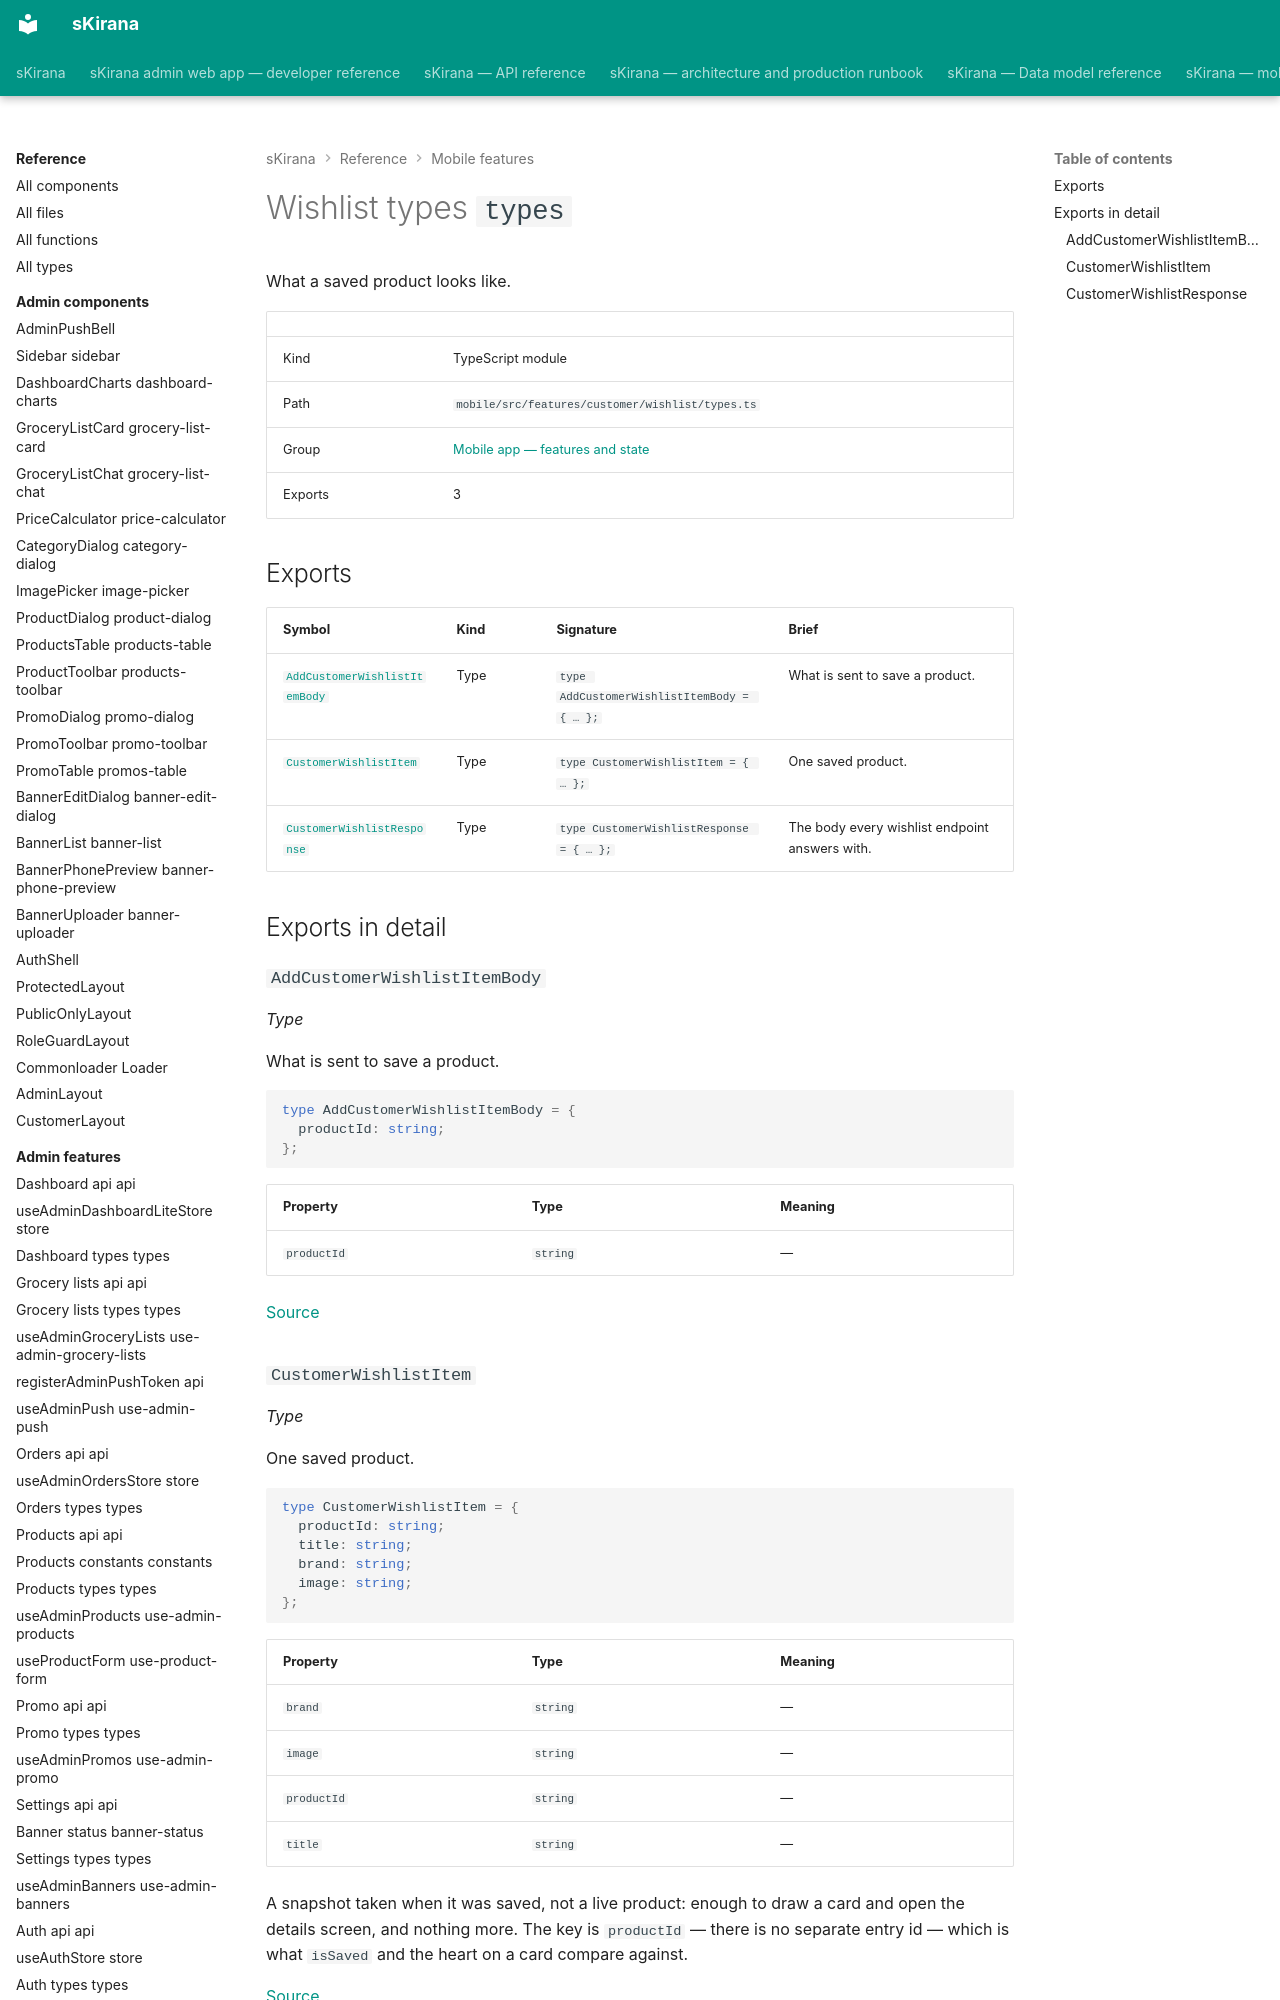

repository: shiv-anshu-gupta/TypeScriptProject · page: reference/mobile-features/features-customer-wishlist-types/index.html · generator: mkdocs

# Wishlist types `types`

What a saved product looks like.

|  |  |
|---|---|
| Kind | TypeScript module |
| Path | `mobile/src/features/customer/wishlist/types.ts` |
| Group | [Mobile app — features and state](index.md) |
| Exports | 3 |
